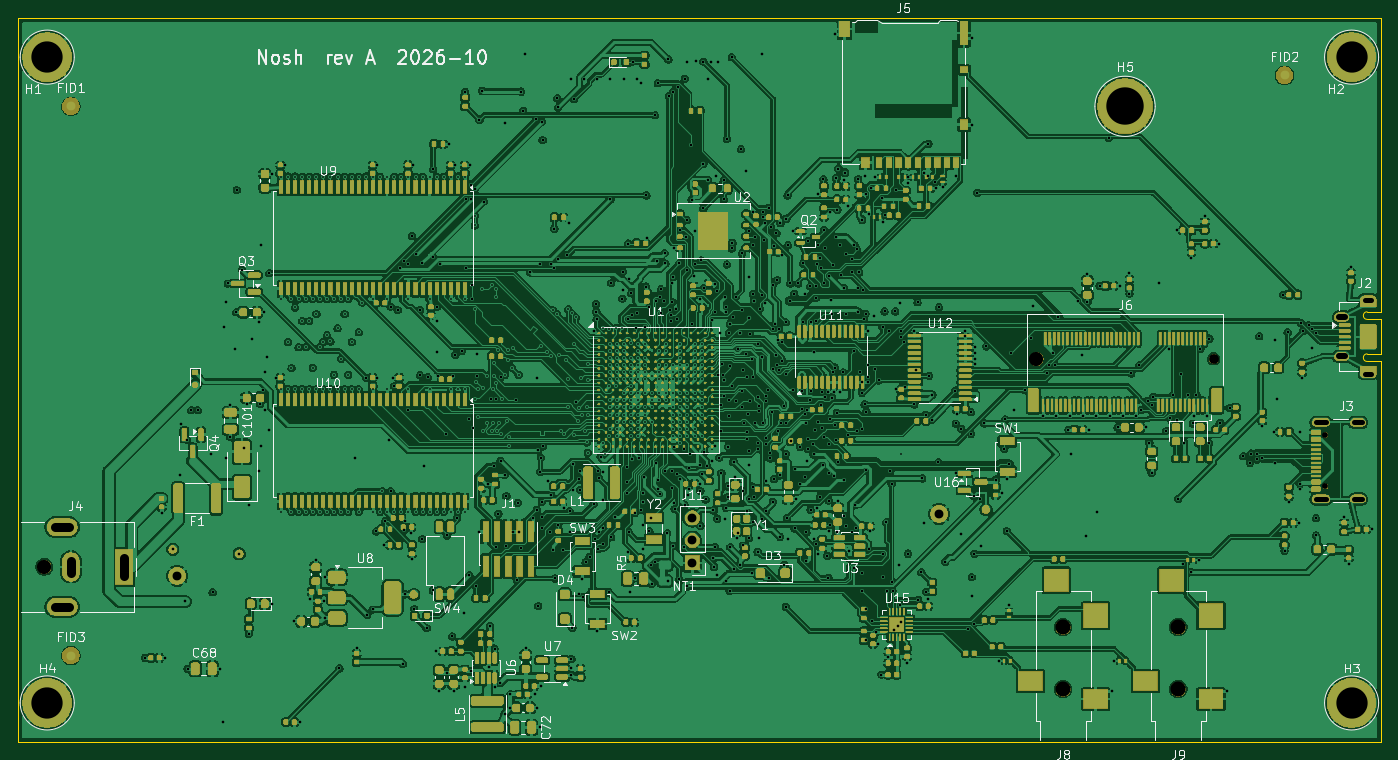
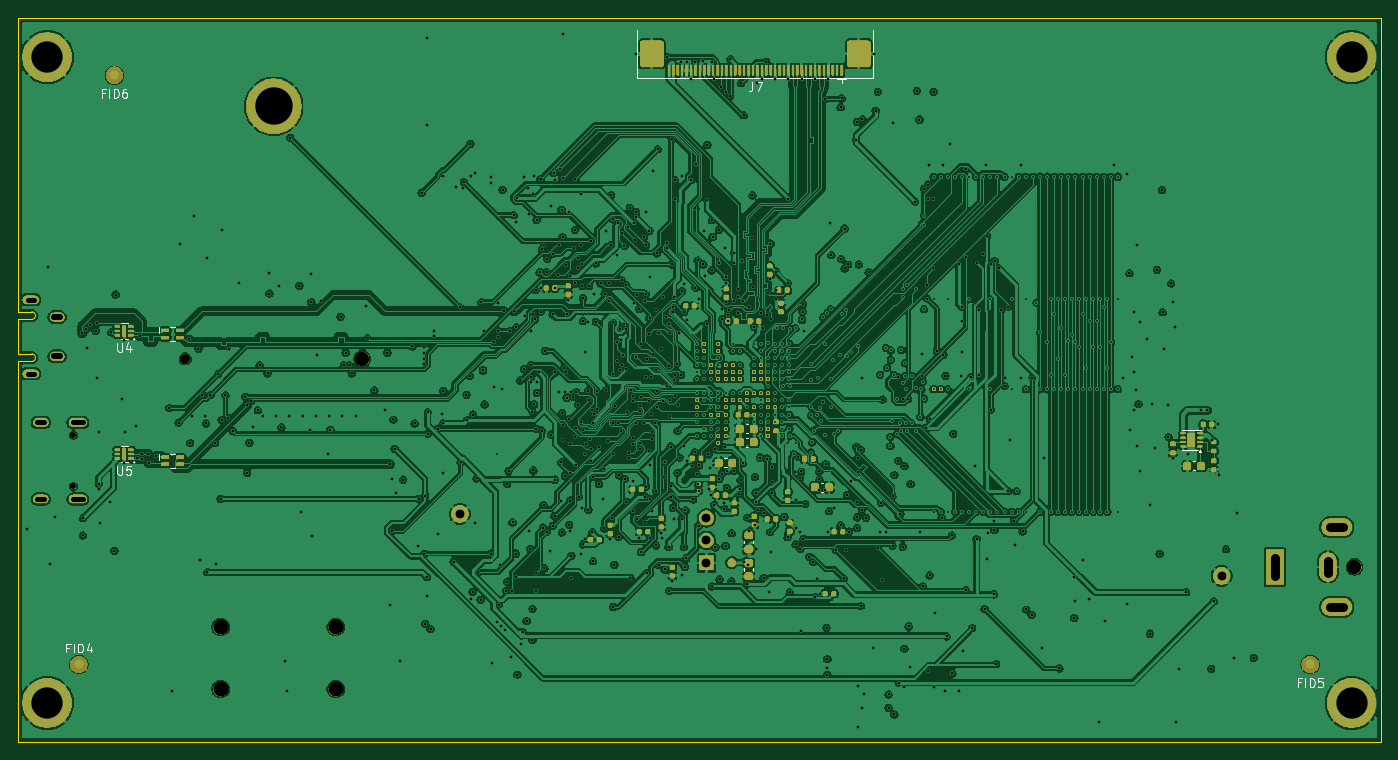
Circuit board: 10 layer files. Board 153.9 x 81.8 mm.
- bottom_copper: Nosh-B_Cu.gbl (648351 bytes)
- bottom_mask: Nosh-B_Mask.gbs (135731 bytes)
- paste: Nosh-B_Paste.gbp (8154 bytes)
- bottom_silk: Nosh-B_Silkscreen.gbo (144101 bytes)
- outline: Nosh-Edge_Cuts.gm1 (1105 bytes)
- top_copper: Nosh-F_Cu.gtl (978592 bytes)
- top_mask: Nosh-F_Mask.gts (493489 bytes)
- paste: Nosh-F_Paste.gtp (36019 bytes)
- top_silk: Nosh-F_Silkscreen.gto (569867 bytes)
- drill: Nosh.drl (17771 bytes)

=== bottom_copper: Nosh-B_Cu.gbl (648351 bytes, source omitted) ===
=== bottom_mask: Nosh-B_Mask.gbs (135731 bytes, source omitted) ===
=== paste: Nosh-B_Paste.gbp (8154 bytes, source omitted) ===
=== bottom_silk: Nosh-B_Silkscreen.gbo (144101 bytes, source omitted) ===
=== outline: Nosh-Edge_Cuts.gm1 ===
G04 #@! TF.GenerationSoftware,KiCad,Pcbnew,10.0.5*
G04 #@! TF.CreationDate,2026-11-03T08:54:31+00:00*
G04 #@! TF.ProjectId,Nosh,4e6f7368-2e6b-4696-9361-645f70636258,rev?*
G04 #@! TF.SameCoordinates,Original*
G04 #@! TF.FileFunction,Profile,NP*
%FSLAX46Y46*%
G04 Gerber Fmt 4.6, Leading zero omitted, Abs format (unit mm)*
G04 Created by KiCad (PCBNEW 10.0.5) date 2026-11-03 08:54:31*
%MOMM*%
%LPD*%
G01*
G04 APERTURE LIST*
G04 #@! TA.AperFunction,Profile*
%ADD10C,0.100000*%
G04 #@! TD*
G04 APERTURE END LIST*
D10*
X0Y0D02*
X153900000Y0D01*
X0Y-81800000D02*
X0Y0D01*
X152325000Y-34050000D02*
G75*
G02*
X152325000Y-33200000I0J425000D01*
G01*
X152325000Y-34050000D02*
X153900000Y-34050000D01*
X152325000Y-38800000D02*
G75*
G02*
X152325000Y-37950000I0J425000D01*
G01*
X152325000Y-38800000D02*
X153900000Y-38800000D01*
X153900000Y0D02*
X153900000Y-33200000D01*
X153900000Y-33200000D02*
X152325000Y-33200000D01*
X153900000Y-34050000D02*
X153900000Y-37950000D01*
X153900000Y-37950000D02*
X152325000Y-37950000D01*
X153900000Y-38800000D02*
X153900000Y-81800000D01*
X153900000Y-81800000D02*
X0Y-81800000D01*
M02*

=== top_copper: Nosh-F_Cu.gtl (978592 bytes, source omitted) ===
=== top_mask: Nosh-F_Mask.gts (493489 bytes, source omitted) ===
=== paste: Nosh-F_Paste.gtp (36019 bytes, source omitted) ===
=== top_silk: Nosh-F_Silkscreen.gto (569867 bytes, source omitted) ===
=== drill: Nosh.drl (17771 bytes, source omitted) ===
